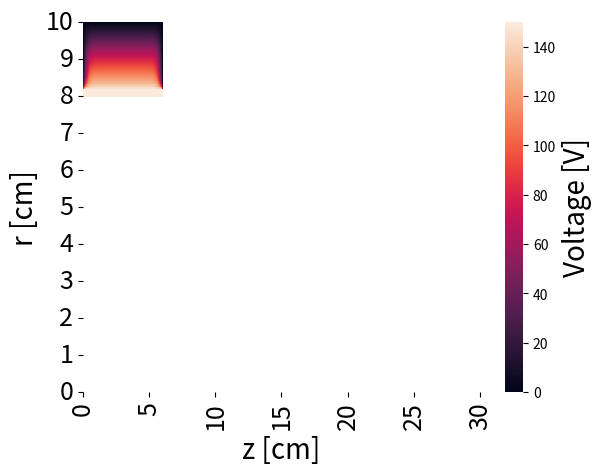

The matplotlib source for this figure:
import numpy as np
import matplotlib.pyplot as plt
import seaborn as sns
from time import time


class Failure:
    def __init__(self, r_min, v_mid, r_max, z_bounds, step, error, ztige, omega):
        self.iteration = 0
        self.v_mid = v_mid
        self.step = step
        self.previous = None
        self.error = error + 1
        self.omega = omega
        num_r = int(r_max.max() * 2 / step + 3)
        num_z = int((z_bounds[-1] - z_bounds[0]) / step + 3)
        self.grid = np.zeros((num_r, num_z))
        self.unfixed = np.zeros((num_r, num_z), dtype=bool)
        self.rmat = np.tile(np.arange(step / 2, r_max.max(), step / 2), (num_z - 2, 1)).T
        self.rmat = self.step / self.rmat
        r1 = int(r_min * 2 / step + 3)
        for i in range(len(r_max)):
            r2 = int((r_max[i]) * 2 / step + 2)
            z1, z2 = int((z_bounds[i] - z_bounds[0]) / step + 1), int((z_bounds[i + 1] - z_bounds[0]) / step + 2)
            self.grid[r1:r2, z1:z2] = np.tile(np.arange(r2 - r1, 0, -1) * v_mid / (r2 - r1), (z2 - z1, 1)).T
            self.grid[r2 - 1:, z1:z2] = 0
            self.unfixed[:r2 - 2, z1:z2] = bool(1)

        z1, z2 = int((ztige[0] - z_bounds[0]) / step), int((ztige[-1] - z_bounds[0]) / step + 2)
        self.grid[:r1, z1:z2] = v_mid
        self.unfixed[:r1, z1:z2] = bool(0)

    def iterate(self):
        self.previous, new = np.copy(self.grid), np.copy(self.grid)
        gr1 = self.grid[4:, 1:-1] + self.grid[:-4, 1:-1] + self.grid[2:-2, 2:] + self.grid[2:-2, :-2]
        gr2 = (self.grid[3:-1, 1:-1] - self.grid[1:-3, 1:-1]) * self.rmat
        new[2:-2, 1:-1] = (1 + self.omega) * (gr1 + gr2) / 4 - self.omega * self.grid[2:-2, 1:-1]

        self.iteration += 1
        self.grid = np.where(self.unfixed, new, self.previous)
        self.error = np.absolute(self.grid - self.previous).max()


if __name__ == "__main__":
    err = 0.05
    h = 2 * err
    cyl = Failure(1, 150, np.array([10]), np.array([0, 30]), h, err, np.array([0, 30]), 0.001)
    debut = time()
    while cyl.error > err:
        cyl.iterate()

    print(time() - debut)
    print(cyl.iteration)

    ax = sns.heatmap(cyl.grid[-1:1:-1, 1:-1], cbar_kws={'label': 'Voltage [V]'})
    ax.set_xlabel("z [cm]", fontsize=20)
    ax.set_ylabel("r [cm]", fontsize=20)
    ax.set_xticks(np.arange(0.5, 1750.5, 250))
    ax.set_xticklabels(np.arange(0, 35, 5), fontsize=18)
    ax.set_yticks(np.arange(0, 1100, 100))
    ax.set_yticklabels(np.arange(10, -1, -1), fontsize=18)
    ax.figure.axes[-1].yaxis.label.set_size(20)
    plt.show()
